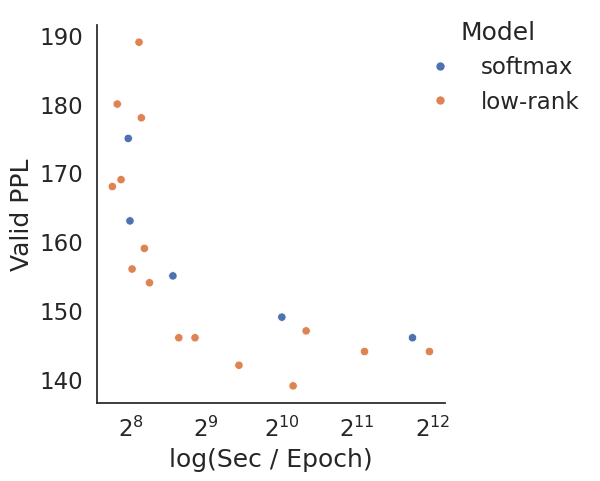
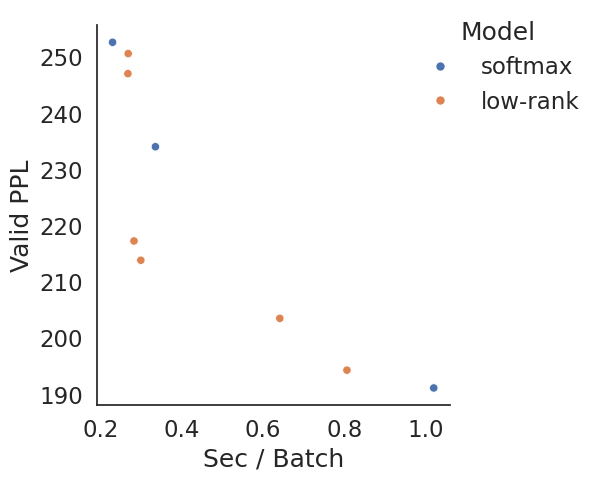
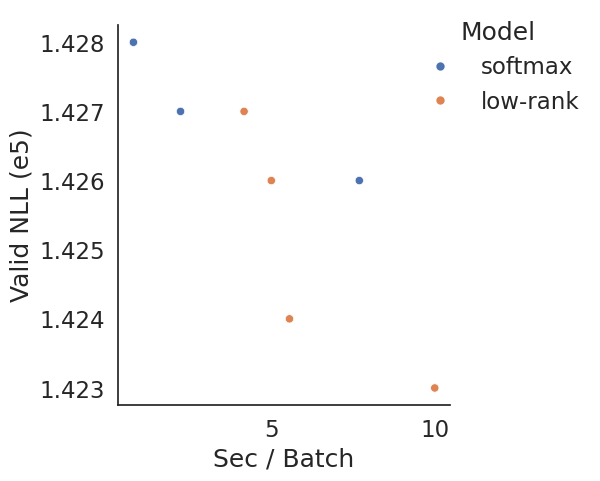

These charts were generated, in order, by the following Python code:
import numpy as np
import pandas as pd
import matplotlib.pyplot as plt
import seaborn as sns
import math

#sns.set_theme(style="darkgrid")
#sns.set_context("paper", font_scale=2)
#sns.set_context(font_scale=10)
#sns.set(font_scale=1.5)
sns.set_theme(style="white", font_scale=1.5)


# HMM
acc_data = np.array([
    #16k  8k   4k   2k 1k 
    (146, 149, 155, 163, 175,), # softmax
    (144, 139, 146, 159, 168,), # 2:1
    (144, 142, 154, 169, 178,), # 4:1
    (147, 146, 156, 180, 189,), # 8:1
])

speed_data = np.array([
    #16k   8k    4k   2k 1k
    (3415, 1027, 377, 254, 250,), # softmax
    (3992, 1139, 398, 290, 216,), # 2:1
    (2197,  692, 304, 234, 282,), # 4:1 # rerun 1k
    (1284,  462, 259, 226, 276,), # 8:1 # rerun 1k
])
speed_data = np.array([
    #16k   8k    4k   2k 1k
    (3415, 1027, 377, 254, 250,), # softmax
    (3992, 1139, 398, 290, 216,), # 2:1
    (2197,  692, 304, 234, 282,), # 4:1 # rerun 1k
    (1284,  462, 259, 226, 276,), # 8:1 # rerun 1k
])

softmax_data = np.vstack((
    speed_data[0],
    acc_data[0],
    np.zeros(5),
    #["softmax"] * 5,
))
lhmm_data = np.vstack((
    speed_data[1:].reshape(-1),
    acc_data[1:].reshape(-1),
    np.ones(15),
    #["low-rank"] * 15,
))
data = np.hstack((softmax_data, lhmm_data))

df = pd.DataFrame(
    data.T,
    columns = ["speed", "accuracy", "model"],
)

g = sns.relplot(
    data=df, x="speed", y="accuracy", hue="model", kind="scatter",
)
g.set_axis_labels("log(Sec / Epoch)", "Valid PPL")
g.legend.set_title("Model")
# replace labels
new_labels = ['softmax', 'low-rank']
sns.move_legend(g,
    "upper right",
    #"lower center",
    #bbox_to_anchor=(.5, 1), ncol=2, title=None, frameon=False,
)
for t, l in zip(g.legend.texts, new_labels):
    t.set_text(l)
ax = g.axes[0][0]
ax.set_xscale("log", base=2)
#ax.set_yscale("log", base=2)
g.tight_layout()
g.savefig("lhmm-speed-accuracy.png")


# PCFG
softmax_data = np.array([
    (1/4.37, 252.60, 0),
    (1/2.99, 234.01, 0),
    (1/.98,  191.08, 0),
])
lhmm_data = np.array((
    (1/3.75, 247.02, 1),
    (1/3.74, 250.59, 1),
    (1/3.55, 217.24, 1), 
    (1/3.35, 213.81, 1),
    (1/1.56, 203.47, 1),
    (1/1.24, 194.25, 1),
))
data = np.vstack((softmax_data, lhmm_data))

df = pd.DataFrame(
    data,
    columns = ["speed", "accuracy", "model"],
)

g = sns.relplot(
    data=df, x="speed", y="accuracy", hue="model", kind="scatter",
)
#g.set_axis_labels("log(Batch / Sec)", "Valid PPL")
g.set_axis_labels("Sec / Batch", "Valid PPL")
g.legend.set_title("Model")
# replace labels
new_labels = ['softmax', 'low-rank']
sns.move_legend(g,
    "upper right",
    #"lower center",
    #bbox_to_anchor=(.5, 1), ncol=2, title=None, frameon=False,
)
for t, l in zip(g.legend.texts, new_labels):
    t.set_text(l)
ax = g.axes[0][0]
#ax.set_xscale("log", base=2)
#ax.set_yscale("log", base=2)
g.tight_layout()
g.savefig("pcfg-speed-accuracy.png")

# HSMM
softmax_data = np.array([
    (1/1.28, 1.428, 0),
    (1/.45, 1.427, 0),
    (1/.13,  1.426, 0),
])
lhmm_data = np.array((
    (1/.24, 1.427, 1),
    (1/.20, 1.426, 1),
    (1/.18, 1.424, 1),
    (1/.10, 1.423, 1),
))
data = np.vstack((softmax_data, lhmm_data))

df = pd.DataFrame(
    data,
    columns = ["speed", "accuracy", "model"],
)

g = sns.relplot(
    data=df, x="speed", y="accuracy", hue="model", kind="scatter",
)
#g.set_axis_labels("log(Batch / Sec)", "Valid PPL")
g.set_axis_labels("Sec / Batch", "Valid NLL (e5)")
g.legend.set_title("Model")
# replace labels
new_labels = ['softmax', 'low-rank']
sns.move_legend(g,
    "upper right",
    #"lower center",
    #bbox_to_anchor=(.5, 1), ncol=2, title=None, frameon=False,
)
for t, l in zip(g.legend.texts, new_labels):
    t.set_text(l)
ax = g.axes[0][0]
#ax.set_xscale("log", base=2)
#ax.set_yscale("log", base=2)
g.tight_layout()
g.savefig("hsmm-speed-accuracy.png")

